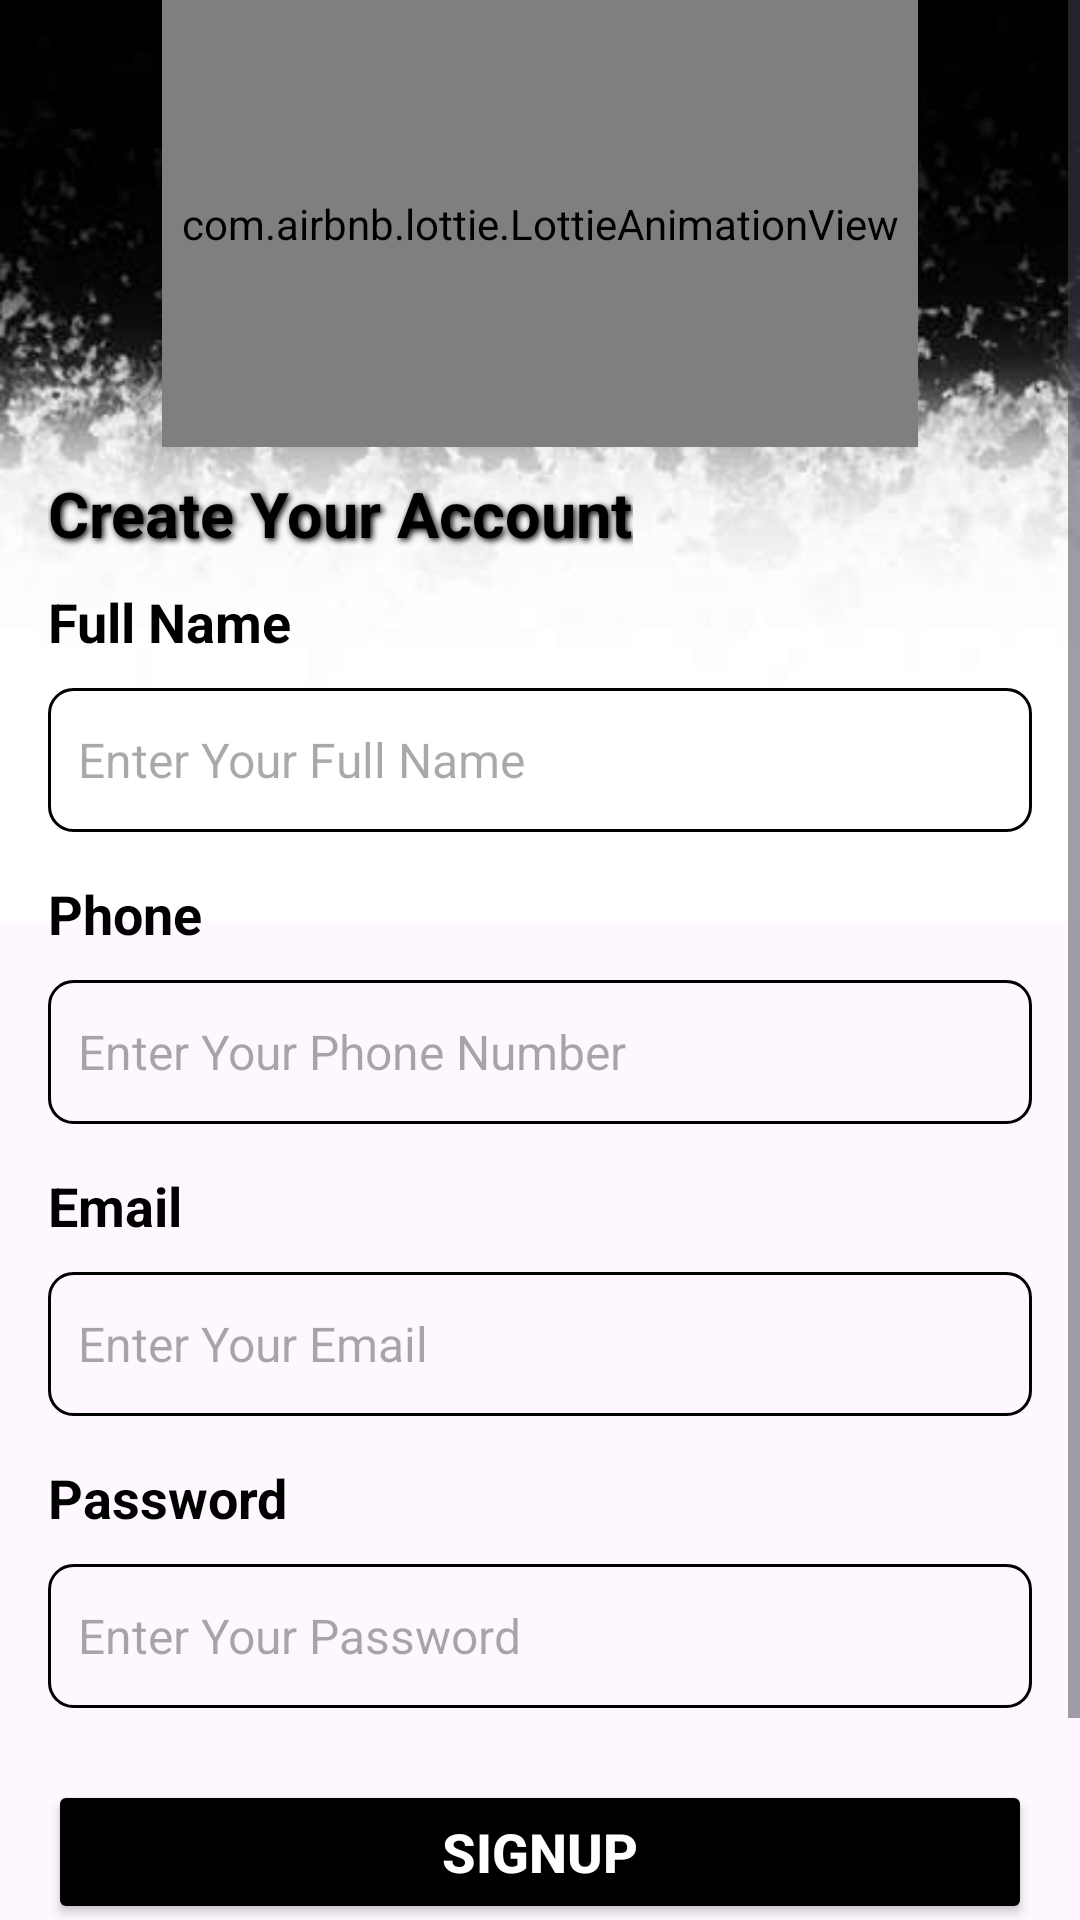

Reconstruct the res/layout file that produces this screen, plus the resources it refers to.
<!-- AndroidManifest.xml: application theme Theme.Sholpe -->
<!-- res/layout/activity_signup.xml -->
<?xml version="1.0" encoding="utf-8"?>
<ScrollView xmlns:android="http://schemas.android.com/apk/res/android"
    xmlns:app="http://schemas.android.com/apk/res-auto"
    xmlns:tools="http://schemas.android.com/tools"
    android:layout_width="match_parent"
    android:layout_height="match_parent"
    tools:context=".SignupActivity">

   <RelativeLayout
       android:layout_width="match_parent"
       android:layout_height="wrap_content">

      <ImageView
          android:id="@+id/top_bg"
          android:layout_width="match_parent"
          android:layout_height="500dp"
          android:layout_alignBottom="@+id/phoneInput"
          android:layout_alignParentTop="true"
          android:layout_marginTop="-98dp"
          android:layout_marginBottom="23dp"
          app:srcCompat="@drawable/bg_black" />

      <com.airbnb.lottie.LottieAnimationView
          android:id="@+id/top_icon"
          android:layout_width="252dp"
          android:layout_height="149dp"
          android:layout_centerHorizontal="true"
          app:lottie_rawRes="@raw/shopping"
          app:lottie_autoPlay="true"
          app:lottie_loop="true"/>

      <TextView
          android:id="@+id/text_top"
          android:layout_width="wrap_content"
          android:layout_height="wrap_content"
          android:layout_below="@+id/top_icon"
          android:layout_marginStart="16dp"
          android:layout_marginTop="8dp"
          android:lineHeight="20sp"
          android:shadowColor="#000000"
          android:shadowDx="2"
          android:shadowDy="2"
          android:shadowRadius="5"
          android:text="Create Your Account"
          android:textColor="@color/black"
          android:textSize="21sp"
          android:textStyle="bold" />

      <TextView
          android:id="@+id/fullNameLabel"
          android:layout_width="wrap_content"
          android:layout_height="wrap_content"
          android:layout_below="@id/top_icon"
          android:layout_marginStart="16dp"
          android:layout_marginTop="46dp"
          android:text="Full Name"
          android:textColor="#000000"
          android:textSize="18sp"
          android:textStyle="bold" />

      <EditText
          android:id="@+id/fullNameInput"
          android:layout_width="match_parent"
          android:layout_height="48dp"
          android:layout_below="@id/fullNameLabel"
          android:layout_marginStart="16dp"
          android:layout_marginTop="10dp"
          android:layout_marginEnd="16dp"
          android:background="@drawable/customdesign"
          android:hint="Enter Your Full Name"
          android:padding="10dp"
          android:textSize="16sp" />

      <TextView
          android:id="@+id/phoneLabel"
          android:layout_width="wrap_content"
          android:layout_height="wrap_content"
          android:layout_below="@id/fullNameInput"
          android:layout_marginStart="16dp"
          android:layout_marginTop="15dp"
          android:text="Phone"
          android:textColor="#000000"
          android:textSize="18sp"
          android:textStyle="bold" />

      <EditText
          android:id="@+id/phoneInput"
          android:layout_width="match_parent"
          android:layout_height="48dp"
          android:layout_below="@id/phoneLabel"
          android:layout_marginStart="16dp"
          android:layout_marginTop="10dp"
          android:layout_marginEnd="16dp"
          android:background="@drawable/customdesign"
          android:inputType="phone"
          android:hint="Enter Your Phone Number"
          android:padding="10dp"
          android:textSize="16sp" />

      <TextView
          android:id="@+id/emailtext"
          android:layout_width="wrap_content"
          android:layout_height="wrap_content"
          android:layout_below="@id/phoneInput"
          android:layout_marginStart="16dp"
          android:layout_marginTop="15dp"
          android:text="Email"
          android:textColor="#000000"
          android:textSize="18sp"
          android:textStyle="bold" />

      <EditText
          android:id="@+id/emailtextinput"
          android:layout_width="match_parent"
          android:layout_height="48dp"
          android:layout_below="@id/emailtext"
          android:layout_marginStart="16dp"
          android:layout_marginTop="10dp"
          android:layout_marginEnd="16dp"
          android:background="@drawable/customdesign"
          android:inputType="textEmailAddress"
          android:hint="Enter Your Email"
          android:padding="10dp"
          android:textSize="16sp" />

      <TextView
          android:id="@+id/passwordtext"
          android:layout_width="wrap_content"
          android:layout_height="wrap_content"
          android:layout_below="@id/emailtextinput"
          android:layout_marginStart="16dp"
          android:layout_marginTop="15dp"
          android:text="Password"
          android:textColor="#000000"
          android:textSize="18sp"
          android:textStyle="bold" />

      <EditText
          android:id="@+id/passwordtextInput"
          android:layout_width="match_parent"
          android:layout_height="48dp"
          android:layout_below="@id/passwordtext"
          android:layout_marginStart="16dp"
          android:layout_marginTop="10dp"
          android:layout_marginEnd="16dp"
          android:background="@drawable/customdesign"
          android:inputType="textPassword"
          android:hint="Enter Your Password"
          android:padding="10dp"
          android:textSize="16sp" />

      <Button
          android:id="@+id/signupButton"
          android:layout_width="match_parent"
          android:layout_height="wrap_content"
          android:layout_below="@id/passwordtextInput"
          android:layout_marginStart="16dp"
          android:layout_marginTop="24dp"
          android:layout_marginEnd="16dp"
          android:backgroundTint="@color/black"
          android:padding="10dp"
          android:text="Signup"
          android:textColor="#FFFFFF"
          android:textSize="18sp"
          android:textStyle="bold" />

      <TextView
          android:id="@+id/loginLink"
          android:layout_width="wrap_content"
          android:layout_height="50dp"
          android:layout_below="@id/signupButton"
          android:layout_centerHorizontal="true"
          android:layout_marginTop="24dp"
          android:text="Already have an account? Login"
          android:textSize="16sp"
          android:clickable="true" />

      <ProgressBar
          android:id="@+id/progressBar"
          android:layout_width="wrap_content"
          android:layout_height="wrap_content"
          android:layout_centerInParent="true"
          android:visibility="gone" />

   </RelativeLayout>
</ScrollView>
<!-- resources referenced by this layout -->
<resources>
  <!-- drawable bg_black: jpg bitmap (drawable, 11721 bytes) -->
  <!-- drawable customdesign (drawable) -->
  <?xml version="1.0" encoding="utf-8"?>
  <shape xmlns:android="http://schemas.android.com/apk/res/android"
      android:shape="rectangle">
      <stroke
          android:width="0.9dp"
          android:color="@color/black"
          />
      <corners
          android:radius="8dp"
          />
  </shape>
  <style name="Theme.Sholpe" parent="Base.Theme.Sholpe" />
  <style name="Base.Theme.Sholpe" parent="Theme.Material3.DayNight.NoActionBar">
          
          
      </style>
  <!-- not gathered from this repository: default colours our renderer supplied (Android Studio template values) -->
  <color name="black">#FF000000</color>
</resources>
